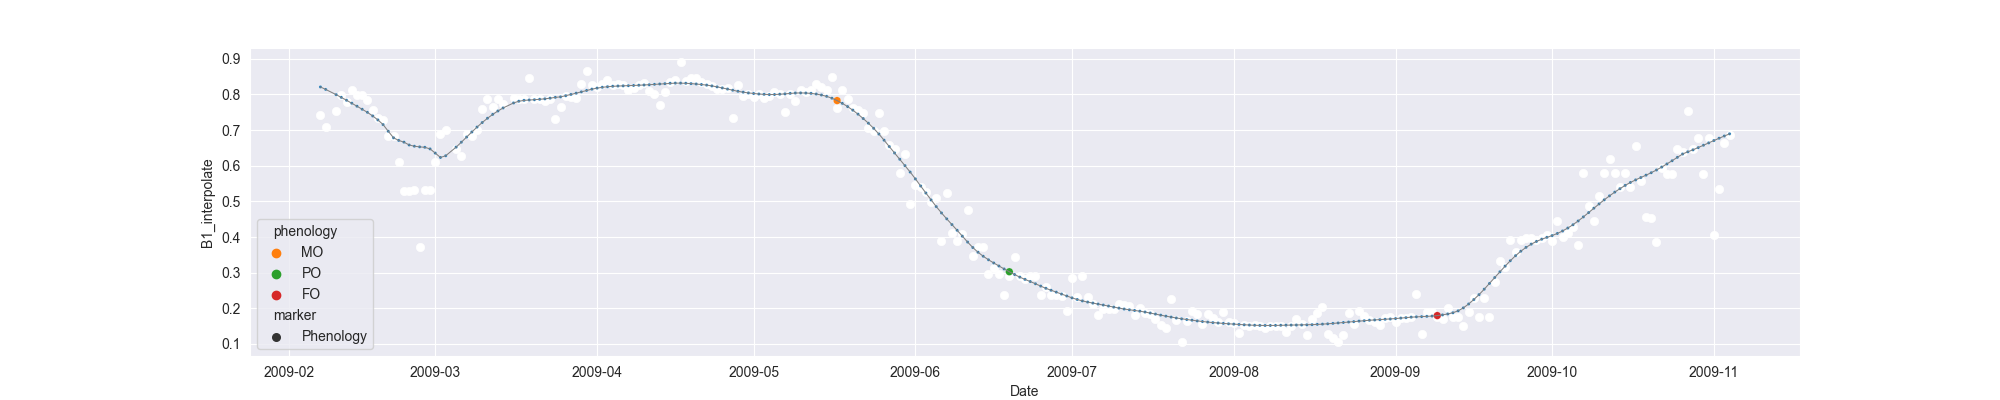

Values plotted in this chart, from the file beside it:
system:time_start, B1, B1_interpolate, B1_phenology
2009-02-07, 0.7418, 0.7418, 
2009-02-08, 0.7099, 0.7099, 
2009-02-09, , , 
2009-02-10, , 0.7548, 
2009-02-11, , 0.7982, 
2009-02-12, , 0.7794, 
2009-02-13, 0.8127, 0.8127, 
2009-02-14, , 0.7982, 
2009-02-15, , 0.7982, 
2009-02-16, 0.7838, 0.7838, 
2009-02-17, , 0.7568, 
2009-02-18, , 0.7326, 
2009-02-19, 0.7297, 0.7297, 
2009-02-20, 0.6844, 0.6844, 
2009-02-21, , 0.6844, 
2009-02-22, , 0.6091, 
2009-02-23, , 0.5278, 
2009-02-24, , 0.529, 
2009-02-25, , 0.5307, 
2009-02-26, 0.3712, 0.3712, 
2009-02-27, , 0.5307, 
2009-02-28, , 0.5307, 
2009-03-01, , 0.6105, 
2009-03-02, 0.6903, 0.6903, 
2009-03-03, 0.6995, 0.6995, 
2009-03-04, , , 
2009-03-05, , 0.6467, 
2009-03-06, , 0.6265, 
2009-03-07, , 0.6903, 
2009-03-08, , 0.6828, 
2009-03-09, , 0.6995, 
2009-03-10, , 0.7594, 
2009-03-11, , 0.7865, 
2009-03-12, , 0.7648, 
2009-03-13, , 0.7865, 
2009-03-14, , 0.7734, 
2009-03-15, , , 
2009-03-16, 0.79, 0.79, 
2009-03-17, 0.7887, 0.7887, 
2009-03-18, 0.7865, 0.7865, 
2009-03-19, 0.8458, 0.8458, 
2009-03-20, , 0.7872, 
2009-03-21, , 0.7865, 
2009-03-22, , 0.7808, 
2009-03-23, , 0.7865, 
2009-03-24, 0.7323, 0.7323, 
2009-03-25, , 0.7643, 
2009-03-26, 0.7964, 0.7964, 
2009-03-27, , 0.7937, 
2009-03-28, 0.791, 0.791, 
2009-03-29, , 0.8287, 
2009-03-30, 0.8664, 0.8664, 
2009-03-31, , 0.8254, 
2009-04-01, , 0.8204, 
2009-04-02, , 0.8287, 
2009-04-03, , 0.84, 
2009-04-04, , 0.8254, 
2009-04-05, , 0.8289, 
2009-04-06, , 0.8254, 
2009-04-07, 0.8136, 0.8136, 
... 211 more rows
